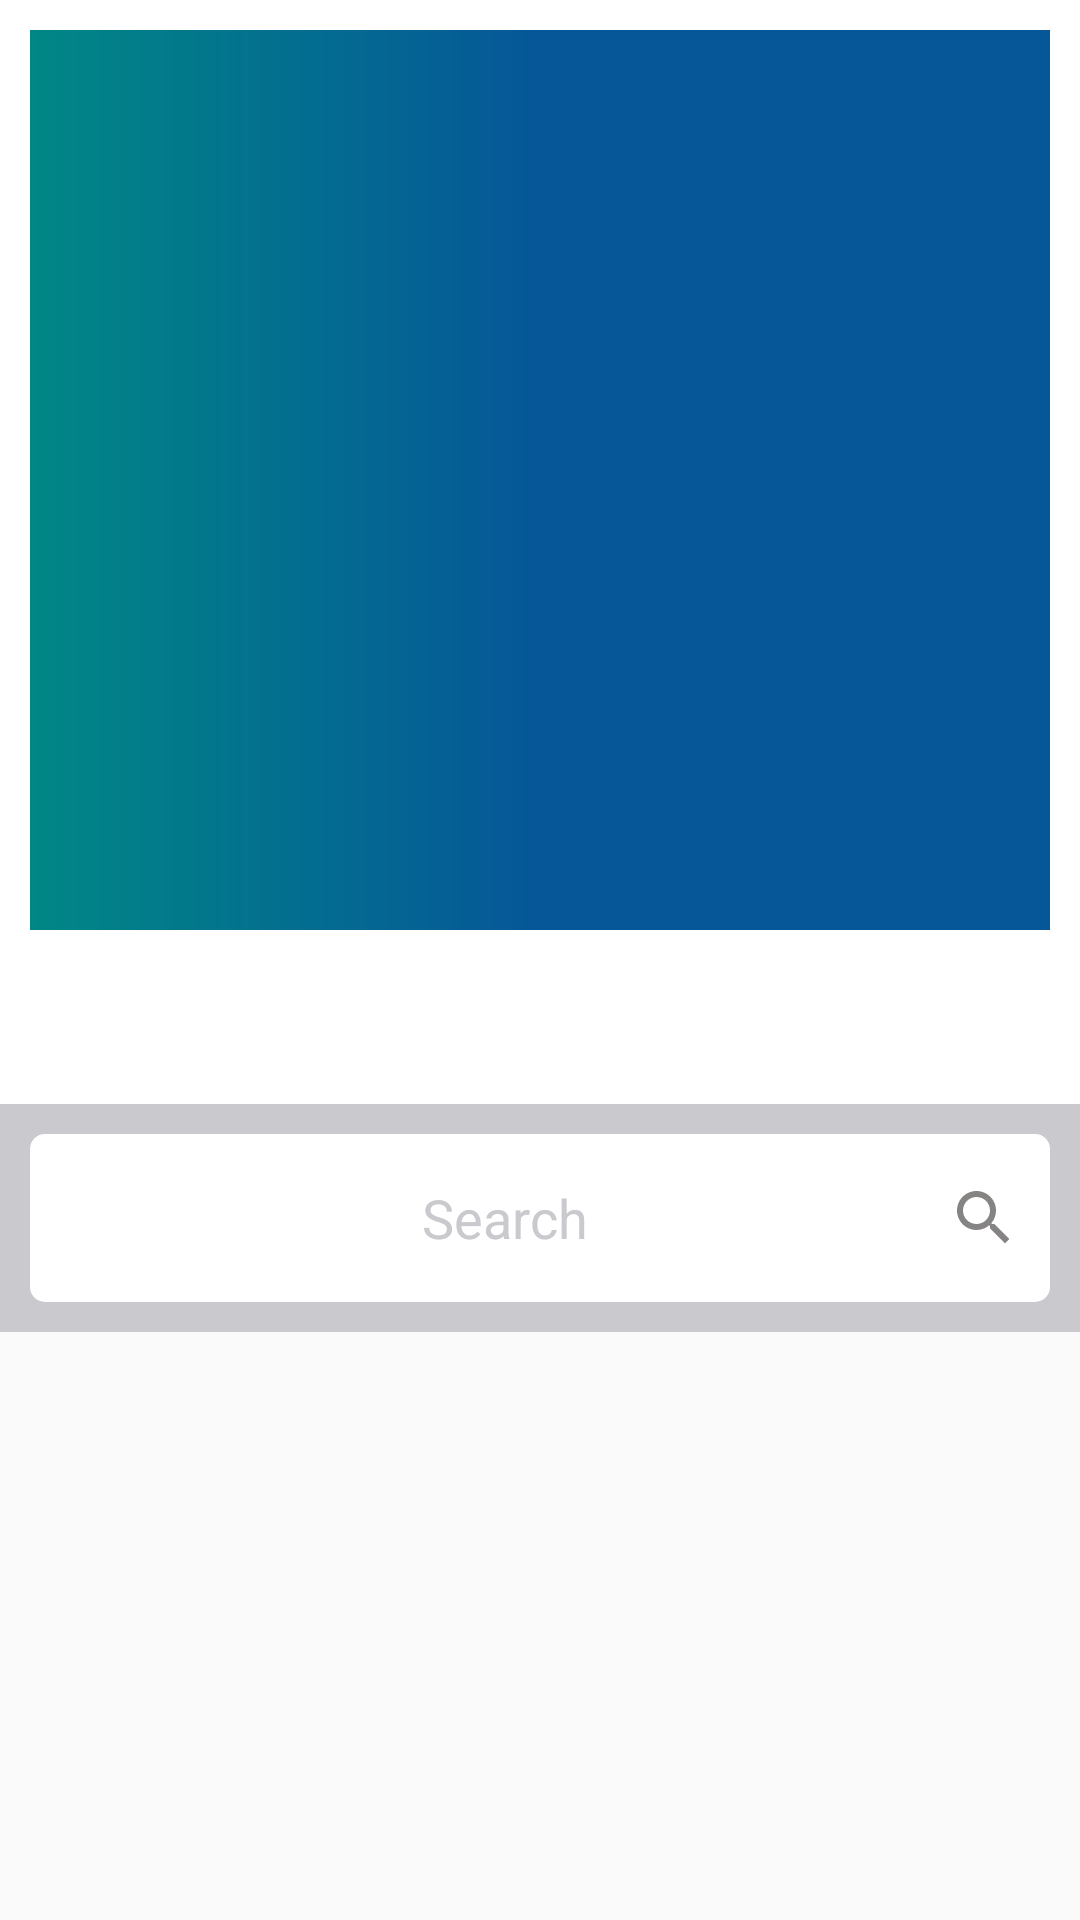

Layout XML and referenced resources for this Android screen:
<!-- AndroidManifest.xml: activity theme Theme.Carousel.NoActionBar -->
<!-- res/layout/activity_scrolling.xml -->
<?xml version="1.0" encoding="utf-8"?>
<android.support.design.widget.CoordinatorLayout xmlns:android="http://schemas.android.com/apk/res/android"
    xmlns:app="http://schemas.android.com/apk/res-auto"
    android:id="@+id/container"
    android:layout_width="match_parent"
    android:layout_height="match_parent"
    android:fitsSystemWindows="true">

    <android.support.design.widget.AppBarLayout
        android:id="@+id/app_bar"
        android:layout_width="match_parent"
        android:layout_height="wrap_content"
        android:background="@color/white"
        android:fitsSystemWindows="true"
        android:theme="@style/ThemeOverlay.AppCompat.Dark.ActionBar">

        <android.support.design.widget.CollapsingToolbarLayout
            android:id="@+id/collapsing_toolbar"
            android:layout_width="match_parent"
            android:layout_height="wrap_content"
            android:fitsSystemWindows="true"
            app:contentScrim="?attr/colorPrimary"
            app:layout_scrollFlags="scroll|exitUntilCollapsed"
            app:titleEnabled="false">

            <android.support.constraint.ConstraintLayout
                android:layout_width="match_parent"
                android:layout_height="wrap_content"
                android:layout_margin="@dimen/_10_dp">


                <android.support.v4.view.ViewPager
                    android:id="@+id/viewPager"
                    android:layout_width="match_parent"
                    android:layout_height="@dimen/viewpager_size"
                    android:background="@drawable/gradient_drawable"
                    app:layout_constraintTop_toTopOf="parent">

                </android.support.v4.view.ViewPager>

                <android.support.design.widget.TabLayout
                    android:id="@+id/tabLayout"
                    android:layout_width="match_parent"
                    android:layout_height="wrap_content"
                    app:layout_constraintTop_toBottomOf="@+id/viewPager"
                    app:tabBackground="@drawable/tab_selector"
                    app:tabGravity="center"
                    app:tabIndicatorHeight="@dimen/zero" />


            </android.support.constraint.ConstraintLayout>

        </android.support.design.widget.CollapsingToolbarLayout>

        <LinearLayout
            android:layout_width="match_parent"
            android:layout_height="wrap_content"
            android:background="@color/gray"
            android:padding="@dimen/_10_dp">

            <EditText
                android:id="@+id/etSearch"
                android:layout_width="match_parent"
                android:layout_height="?attr/actionBarSize"
                android:background="@drawable/rectangular_shape"
                android:drawableRight="@drawable/ic_baseline_search"
                android:gravity="center"
                android:hint="@string/search"
                android:padding="@dimen/_10_dp"
                android:textColor="@color/black"
                android:textColorHint="@color/gray"
                app:layout_collapseMode="pin" />
        </LinearLayout>
    </android.support.design.widget.AppBarLayout>

    <android.support.v4.widget.NestedScrollView
        android:layout_width="match_parent"
        android:layout_height="match_parent"
        app:layout_behavior="@string/appbar_scrolling_view_behavior">

        <android.support.v7.widget.RecyclerView
            android:id="@+id/recyclerView"
            android:layout_width="match_parent"
            android:layout_height="match_parent" />

    </android.support.v4.widget.NestedScrollView>

</android.support.design.widget.CoordinatorLayout>
<!-- resources referenced by this layout -->
<resources>
  <color name="black">#FF000000</color>
  <color name="gray">#c9c9ce</color>
  <color name="white">#FFFFFFFF</color>
  <dimen name="_10_dp">10dp</dimen>
  <dimen name="viewpager_size">300dp</dimen>
  <dimen name="zero">0dp</dimen>
  <!-- drawable gradient_drawable (drawable) -->
  <?xml version = "1.0" encoding = "utf-8" ?>
  <shape
      android:shape = "rectangle"
      xmlns:android = "http://schemas.android.com/apk/res/android" >
  
      <gradient
          android:startColor = "@color/teal_700"
          android:centerColor = "@color/grad_end_color"
          android:endColor = "@color/grad_end_color"
          android:angle = "0"
          android:type = "linear" />
  </shape>
  <!-- drawable ic_baseline_search (drawable) -->
  <vector android:height="24dp" android:tint="#868383"
      android:viewportHeight="24" android:viewportWidth="24"
      android:width="24dp" xmlns:android="http://schemas.android.com/apk/res/android">
      <path android:fillColor="@android:color/white" android:pathData="M15.5,14h-0.79l-0.28,-0.27C15.41,12.59 16,11.11 16,9.5 16,5.91 13.09,3 9.5,3S3,5.91 3,9.5 5.91,16 9.5,16c1.61,0 3.09,-0.59 4.23,-1.57l0.27,0.28v0.79l5,4.99L20.49,19l-4.99,-5zM9.5,14C7.01,14 5,11.99 5,9.5S7.01,5 9.5,5 14,7.01 14,9.5 11.99,14 9.5,14z"/>
  </vector>
  <!-- drawable rectangular_shape (drawable) -->
  <?xml version="1.0" encoding="UTF-8"?>
  <shape xmlns:android="http://schemas.android.com/apk/res/android" android:id="@+id/listview_background_shape">
      <padding android:left="2dp"
          android:top="2dp"
          android:right="2dp"
          android:bottom="2dp" />
      <corners android:radius="5dp" />
      <solid android:color="@color/white" />
  </shape>
  <string name="search">Search</string>
  <style name="Theme.Carousel.NoActionBar">
          <item name="windowActionBar">false</item>
          <item name="windowNoTitle">true</item>
      </style>
  <color name="teal_700">#FF018786</color>
  <color name="grad_end_color">#055798</color>
</resources>
